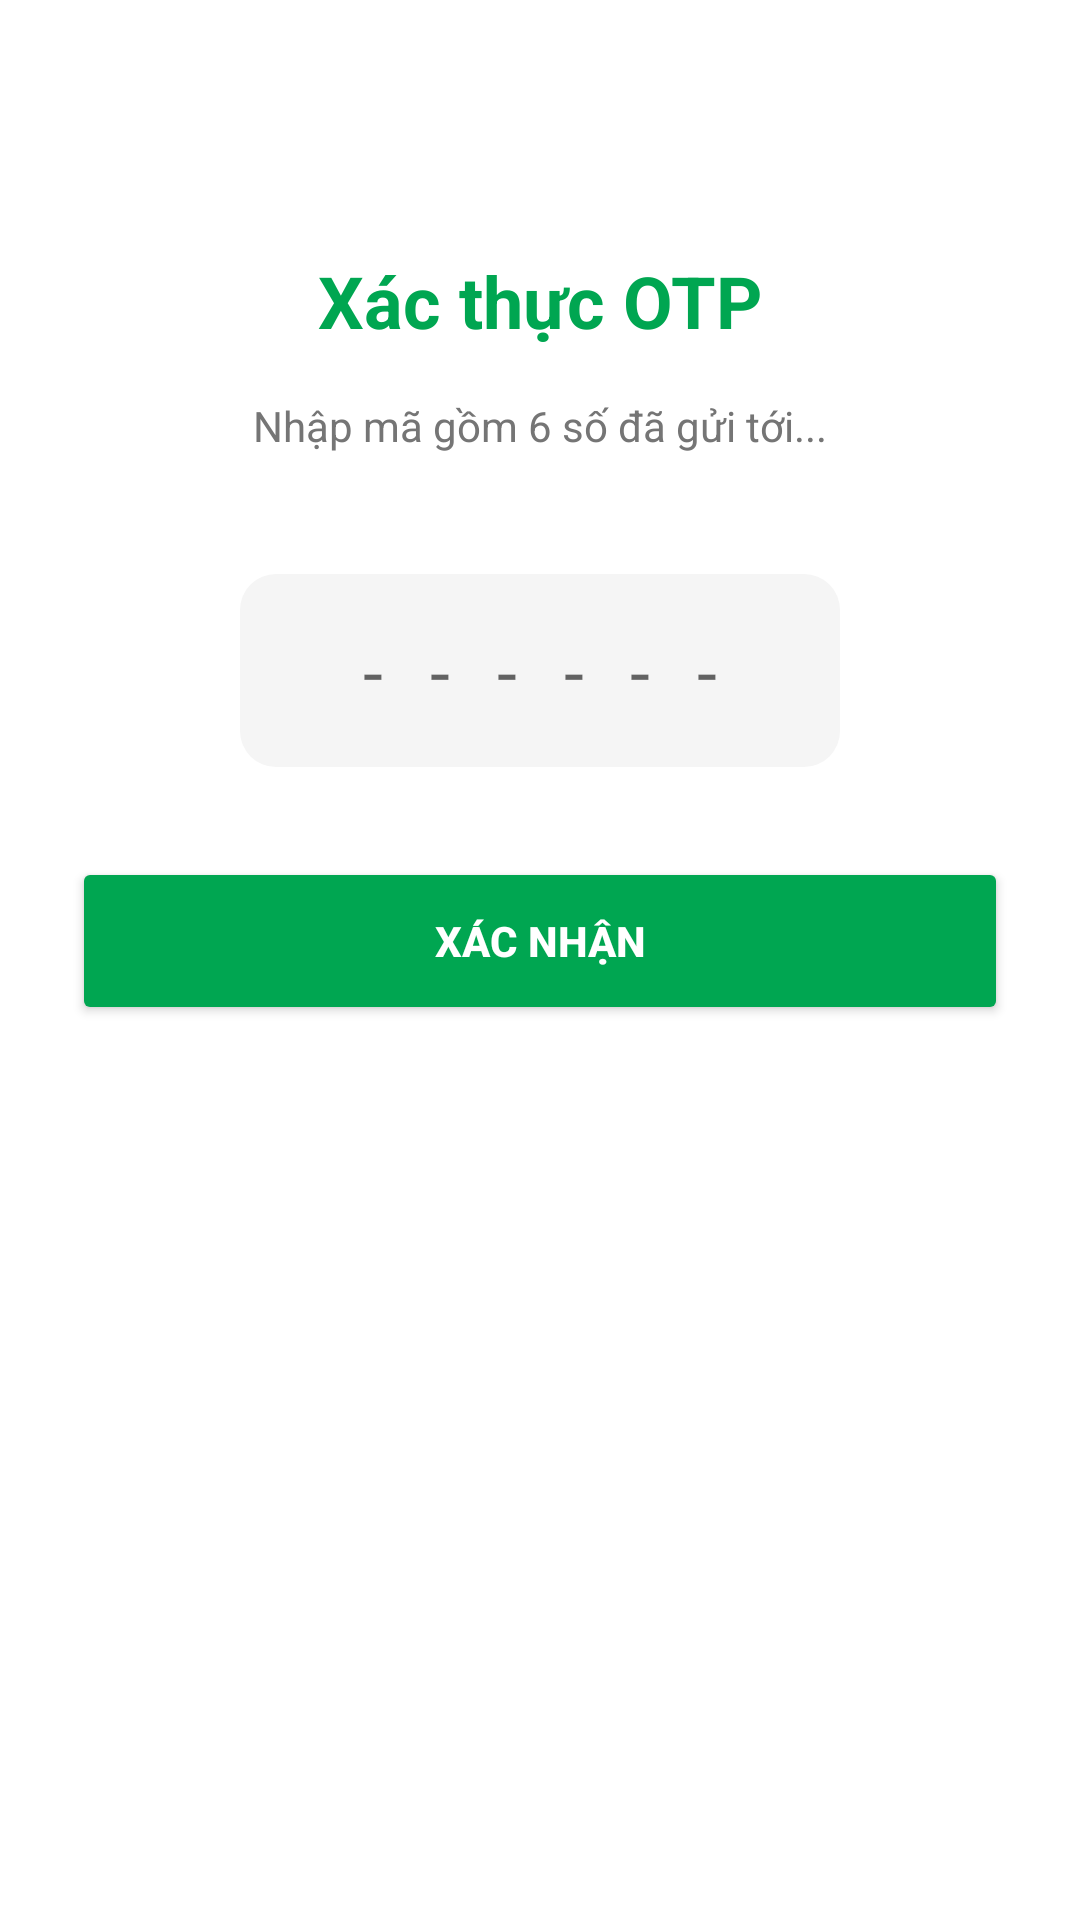

The Android layout XML behind this screen, and the referenced resources:
<!-- AndroidManifest.xml: application theme Theme.App_Giaohang -->
<!-- res/layout/activity_otp.xml -->
<?xml version="1.0" encoding="utf-8"?>
<LinearLayout xmlns:android="http://schemas.android.com/apk/res/android"
    android:layout_width="match_parent"
    android:layout_height="match_parent"
    android:orientation="vertical"
    android:padding="24dp"
    android:background="#FFFFFF"
    android:gravity="center_horizontal">

    <TextView
        android:layout_width="wrap_content"
        android:layout_height="wrap_content"
        android:text="Xác thực OTP"
        android:textSize="24sp"
        android:textStyle="bold"
        android:textColor="#00A651"
        android:layout_marginTop="60dp"/>

    <TextView
        android:id="@+id/tvInfo"
        android:layout_width="wrap_content"
        android:layout_height="wrap_content"
        android:text="Nhập mã gồm 6 số đã gửi tới..."
        android:textColor="#757575"
        android:layout_marginTop="16dp"/>

    <EditText
        android:id="@+id/edtOtp"
        android:layout_width="200dp"
        android:layout_height="wrap_content"
        android:layout_marginTop="40dp"
        android:background="@drawable/bg_input"
        android:gravity="center"
        android:hint="- - - - - -"
        android:inputType="number"
        android:maxLength="6"
        android:padding="16dp"
        android:textSize="24sp"
        android:letterSpacing="0.2"/>

    <Button
        android:id="@+id/btnConfirm"
        android:layout_width="match_parent"
        android:layout_height="56dp"
        android:layout_marginTop="30dp"
        android:text="Xác nhận"
        android:backgroundTint="#00A651"
        android:textColor="#FFFFFF"
        android:textStyle="bold"/>

</LinearLayout>
<!-- resources referenced by this layout -->
<resources>
  <!-- drawable bg_input (drawable) -->
  <?xml version="1.0" encoding="utf-8"?>
  <shape xmlns:android="http://schemas.android.com/apk/res/android">
      <solid android:color="#F5F5F5" /> <corners android:radius="12dp" />
  </shape>
  <style name="Theme.App_Giaohang" parent="Theme.MaterialComponents.DayNight.NoActionBar">
      </style>
</resources>
